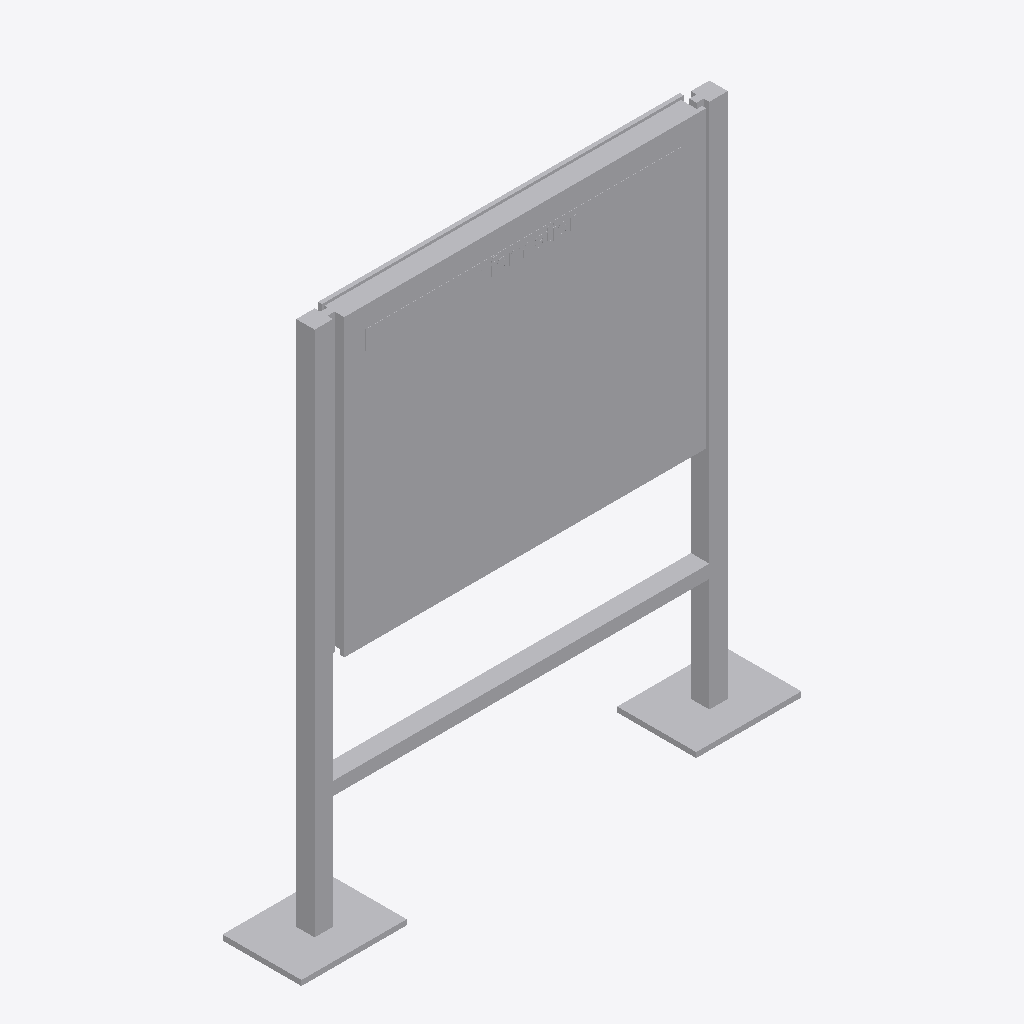
Isometric view of an IFC building model (IFC-SPF (STEP), schema IFC4, length unit metre), seen from the south-west, elements coloured by IFC class: 1 other element (light grey).
Extent 1.9 m × 0.3 m × 2.0 m (x, y, z). Storeys (1): Ebene 0 at 0.00 m. Elements (1): 1 IfcBuildingElementProxy.

HEADER;
FILE_DESCRIPTION(('ViewDefinition [CoordinationView_V2.0]','ExchangeRequirement []'),'2;1');
FILE_NAME('','2024-05-07T10:29:21',(''),(''),'ODA IFC SDK 22.6','22.1.1.516 - Exporter 22.1.1.516 - Default UI','');
FILE_SCHEMA(('IFC4'));
ENDSEC;
DATA;
#93=IFCPROJECT('3JkdSrIPPFBg8WI9Yiw3Uw',#20,'',$,$,'','',(#86),#83);
#105=IFCSITE('3JkdSrIPPFBg8WI9Yiw3Uu',#20,'Default',$,$,#104,$,$,.ELEMENT.,(42,24,53,508911),(-71,-15,-29,-58837),0.0,$,$);
#95=IFCBUILDING('3JkdSrIPPFBg8WI9Yiw3Ux',#20,'',$,$,#16,$,'',.ELEMENT.,$,$,#94);
#98=IFCBUILDINGSTOREY('3JkdSrIPPFBg8WI9XJ5yzH',#20,'Ebene 0',$,'Ebene:Ebene 1',#97,$,'Ebene 0',.ELEMENT.,0.0);
#879=IFCBUILDINGELEMENTPROXY('1i6pAm_OnA7es5OO9i1hz0',#20,'DB_Vitrine_Vanda_DIN_A0_quer_zweiseitig:DB_Vitrine_Vanda_DIN_A0_quer_zweiseitig:6501',$,'DB_Vitrine_Vanda_DIN_A0_quer_zweiseitig:DB_Vitrine_Vanda_DIN_A0_quer_zweiseitig',#878,#875,'6501',.NOTDEFINED.);
ENDSEC;
